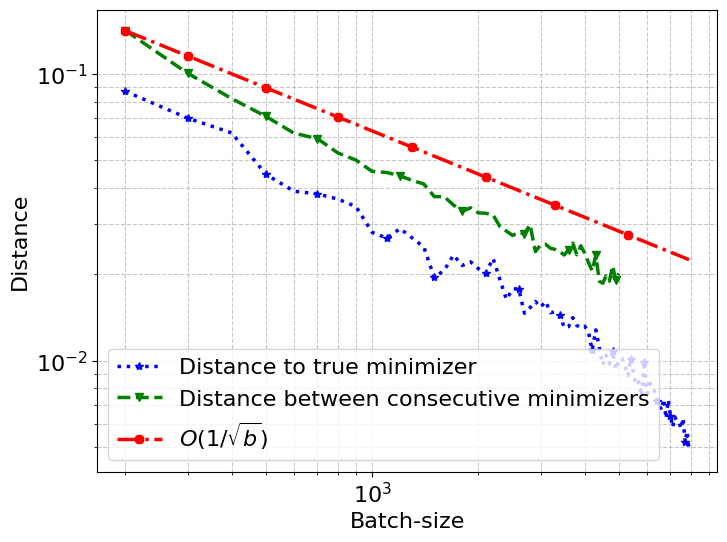

Generate this figure with matplotlib: (Note: this script raises an exception after producing the figure.)
import numpy as np
import matplotlib.pyplot as plt

# Synthetic data
np.random.seed(42)
n, d = 10000, 100
A = np.random.randn(n, d)
true_x = np.random.randn(d)
y = A @ true_x + 0.1 * np.random.randn(n)
x_star, _, _, _ = np.linalg.lstsq(A, y, rcond=None)

def compute_x_star(A_batch, y_batch):
    x_star, _, _, _ = np.linalg.lstsq(A_batch, y_batch, rcond=None)
    return x_star

batch_sizes = np.arange(200, 8000, step=100)
avg_diffs = []
avg_diffs_w_true = []

for b in batch_sizes:
    k = n // b
    diffs = []
    diffs_w_true = []

    perm = np.random.permutation(n)
    A_shuf, y_shuf = A[perm], y[perm]
    
    x_prev = compute_x_star(A_shuf[:b], y_shuf[:b])
    diffs_w_true.append(np.linalg.norm(x_prev - x_star))

    for t in range(1, k):
        A_batch = A_shuf[t*b:(t+1)*b]
        y_batch = y_shuf[t*b:(t+1)*b]
        x_curr = compute_x_star(A_batch, y_batch)
        
        diffs.append(np.linalg.norm(x_curr - x_prev))
        x_prev = x_curr
    
    avg_diffs.append(np.mean(diffs))
    avg_diffs_w_true.append(np.mean(diffs_w_true))

import numpy as np
import matplotlib.pyplot as plt
plt.figure(figsize=(8, 6))
plt.rcParams['font.family'] = 'Helvetica'

plt.loglog(batch_sizes, avg_diffs_w_true, color='blue', 
           linewidth=2.5, 
           linestyle='dotted',
           label="Distance to true minimizer",
            markevery=1e-1,marker='*')
           
plt.loglog(batch_sizes, avg_diffs, color='green', 
           linewidth=2.5, 
           linestyle='dashed',
           label="Distance between consecutive minimizers",
            markevery=1e-1,marker='v')
           
plt.loglog(batch_sizes, 2/np.sqrt(batch_sizes), color='red', 
           linewidth=2.5, 
           linestyle='dashdot',
           label=r"$O(1/\sqrt{b})$",
            markevery=1e-1,marker='8')
           
plt.xlabel("Batch-size", fontsize=16)
plt.xticks(fontsize=16)

plt.ylabel("Distance", fontsize=16)
plt.yticks(fontsize=16)

plt.grid(True, which='both', ls='--', alpha=0.7)
plt.legend(loc='lower left', fontsize=16)

plt.savefig("imgs/png/figure-2a.png")
plt.savefig("imgs/pdf/figure-2a.pdf", bbox_inches="tight")
plt.savefig("imgs/svg/figure-2a.svg", bbox_inches="tight")
# plt.show()
